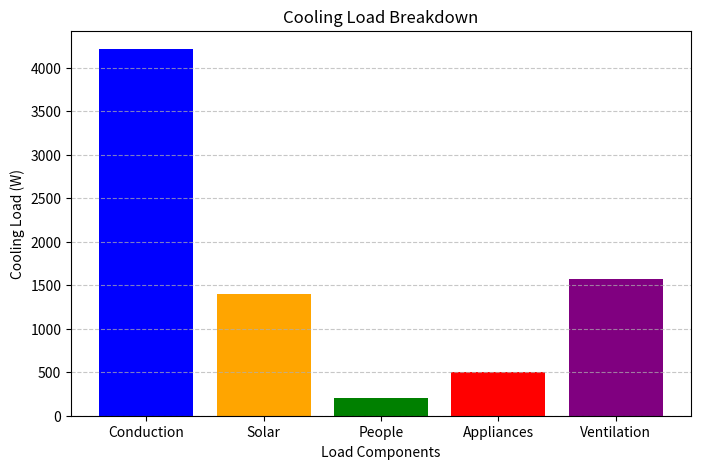
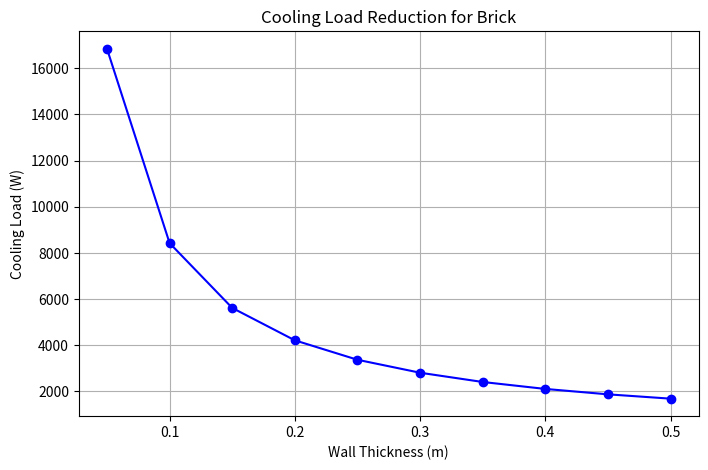

Write the Python code that produced these figures, in order.
# %%
import numpy as np
import matplotlib.pyplot as plt

# Constants
Cp_air = 1.005  # Specific heat capacity of air (kJ/kg·K)
density_air = 1.2  # kg/m³ at standard conditions

# Room Properties
room_length = 5  # meters
room_width = 4  # meters
room_height = 3  # meters
indoor_temp = 22  # °C
outdoor_temp = 35  # °C
ventilation_airflow = 0.1  # m³/s (fresh air intake)

# Wall Properties
wall_area = 2 * room_height * (room_length + room_width)  # m²
wall_thickness = 0.2  # meters
wall_conductivity = 1.2  # W/m·K (brick wall)

# Window Properties
window_area = 4  # m²
glass_solar_heat_gain_coefficient = 0.7  # SHGC
solar_radiation = 500  # W/m² (depends on location & time)

# Internal Gains
num_people = 2

heat_per_person = 100  # W (sensible heat)
appliance_power = 500  # W (lights, computers, etc.)

# Conduction Heat Transfer (Q = k*A*dT/d)
Q_conduction = (wall_conductivity * wall_area * (outdoor_temp - indoor_temp)) / wall_thickness  # Watts

# Solar Heat Gain through Windows
Q_solar = window_area * glass_solar_heat_gain_coefficient * solar_radiation  # Watts

# Internal Heat Gains
Q_people = num_people * heat_per_person  # Watts
Q_appliances = appliance_power  # Watts

# Ventilation Load (Q = m*Cp*dT, where m = density * airflow)
mass_flow_rate = density_air * ventilation_airflow  # kg/s
Q_ventilation = mass_flow_rate * Cp_air * (outdoor_temp - indoor_temp) * 1000  # Convert kW to W

# Total Cooling Load
Q_total = Q_conduction + Q_solar + Q_people + Q_appliances + Q_ventilation  # Watts
Q_total_TR = Q_total / 3517  # Convert Watts to Tons of Refrigeration (TR)

# Display Results
print(f"Conduction Load: {Q_conduction:.2f} W")
print(f"Solar Load: {Q_solar:.2f} W")
print(f"People Load: {Q_people:.2f} W")
print(f"Appliance Load: {Q_appliances:.2f} W")
print(f"Ventilation Load: {Q_ventilation:.2f} W")
print(f"Total Cooling Load: {Q_total:.2f} W ({Q_total_TR:.2f} TR)")

# Plot Load Contribution
categories = ['Conduction', 'Solar', 'People', 'Appliances', 'Ventilation']
values = [Q_conduction, Q_solar, Q_people, Q_appliances, Q_ventilation]

plt.figure(figsize=(8, 5))
plt.bar(categories, values, color=['blue', 'orange', 'green', 'red', 'purple'])
plt.xlabel("Load Components")
plt.ylabel("Cooling Load (W)")
plt.title("Cooling Load Breakdown")
plt.grid(axis='y', linestyle='--', alpha=0.7)
plt.show()

# Wall material properties (Thermal Conductivity in W/mK)
materials = {
    "Brick": 1.2,
    "Concrete": 1.6,
    "Wood": 0.15,
    "Insulated Panel": 0.035
}

# Function to calculate cooling load for different materials and thicknesses
def calculate_cooling_load(material, thickness):
    k = materials[material]  # Thermal conductivity
    Q_conduction = (k * wall_area * (outdoor_temp - indoor_temp)) / thickness  # Watts
    return Q_conduction

# User selects material
selected_material = "Brick"  # Change this to test different materials
thickness_range = np.linspace(0.05, 0.5, 10)  # Thickness from 5cm to 50cm
cooling_loads = [calculate_cooling_load(selected_material, t) for t in thickness_range]

# Find optimal thickness
optimal_thickness = thickness_range[np.argmin(cooling_loads)]
optimal_load = min(cooling_loads)

# Display results
print(f"Selected Material: {selected_material}")
print(f"Optimal Insulation Thickness: {optimal_thickness:.2f} m")
print(f"Cooling Load with Optimal Insulation: {optimal_load:.2f} W")

# Plot Cooling Load vs. Wall Thickness
plt.figure(figsize=(8, 5))
plt.plot(thickness_range, cooling_loads, marker='o', linestyle='-', color='b')
plt.xlabel("Wall Thickness (m)")
plt.ylabel("Cooling Load (W)")
plt.title(f"Cooling Load Reduction for {selected_material}")
plt.grid()
plt.show()



